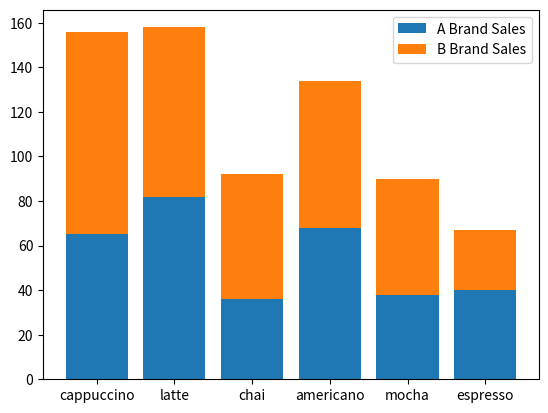

Write Python code to recreate this figure.
from matplotlib import pyplot as plt

drinks = ["cappuccino", "latte", "chai", "americano", "mocha", "espresso"]
sales1 =  [91, 76, 56, 66, 52, 27] # B brand
sales2 = [65, 82, 36, 68, 38, 40] # A brand

plt.bar(range(len(sales2)), sales2)
plt.bar(range(len(sales1)), sales1, bottom = sales2)

ax = plt.subplot()
ax.set_xticks(range(len(drinks)))
ax.set_xticklabels(drinks)

plt.legend(["A Brand Sales","B Brand Sales"])

plt.show()
